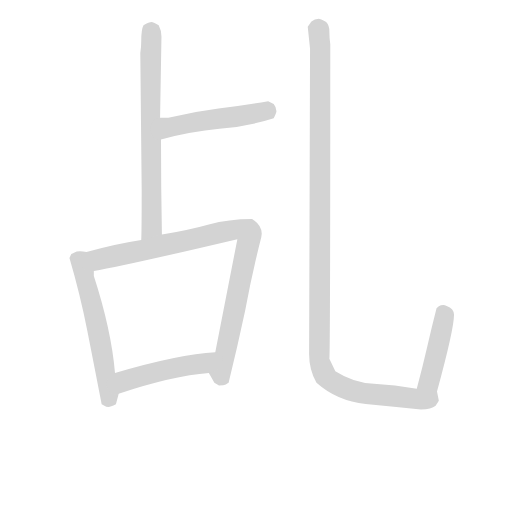
t = 0.00 s
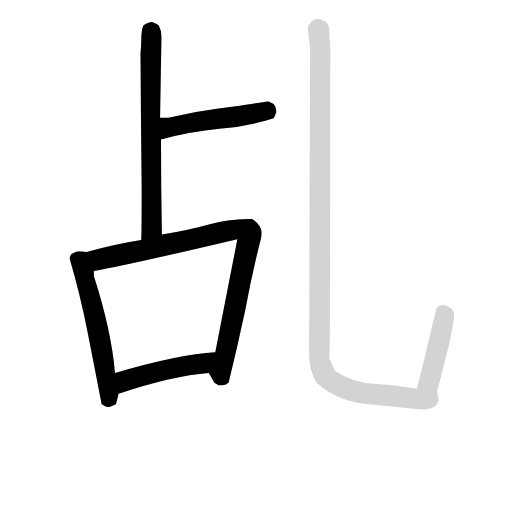
t = 3.87 s
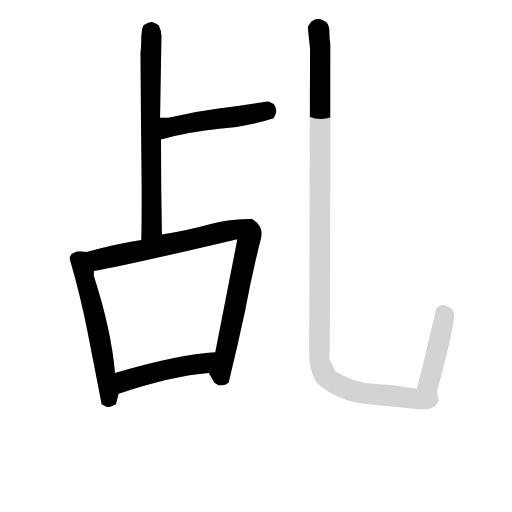
t = 4.08 s
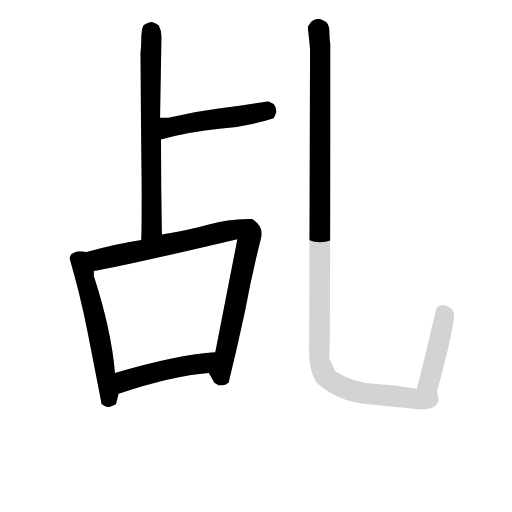
t = 4.30 s
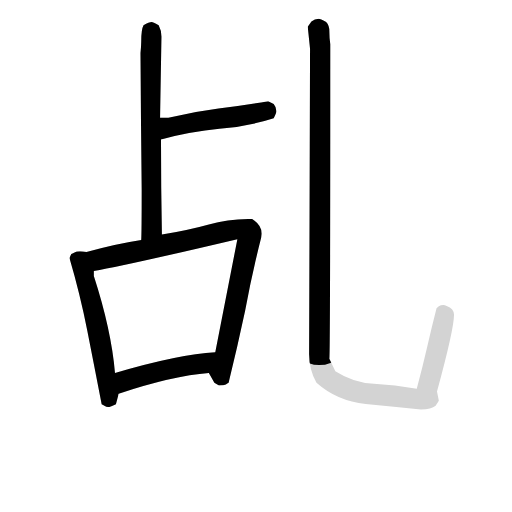
t = 4.52 s
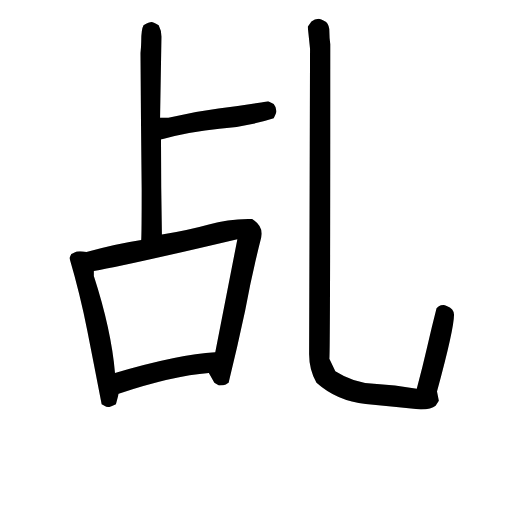
t = 5.29 s

The animated SVG that drew these frames (rendered in a browser with its animation timeline set to each time). Animation: 6 CSS @keyframes rules; one cycle of 5.29 s.

<svg version="1.1" viewBox="0 0 1024 1024" xmlns="http://www.w3.org/2000/svg">
  <!-- <g stroke="lightgray" stroke-width="4"
     transform="scale(4, 4)">
    <line x1="0" y1="0" x2="256" y2="0"></line>
    <line x1="0" y1="0" x2="0" y2="256"></line>
    <line x1="256" y1="0" x2="256" y2="256"></line>
    <line x1="0" y1="256" x2="256" y2="256"></line>
  </g>        -->
  <g transform="scale(0.92, -0.92) translate(60, -830)">
    <style type="text/css">
      
        @keyframes keyframes0 {
          from {
            stroke: black;
            stroke-dashoffset: 721;
            stroke-width: 128;
          }
          70% {
            animation-timing-function: step-end;
            stroke: black;
            stroke-dashoffset: 0;
            stroke-width: 128;
          }
          to {
            stroke: black;
            stroke-width: 151;
          }
        }
        #make-me-a-hanzi-animation-0 {
          animation: keyframes0 0.8367513020833334s both;
          animation-delay: 0s;
          animation-timing-function: linear;
        }
      
        @keyframes keyframes1 {
          from {
            stroke: black;
            stroke-dashoffset: 498;
            stroke-width: 128;
          }
          62% {
            animation-timing-function: step-end;
            stroke: black;
            stroke-dashoffset: 0;
            stroke-width: 128;
          }
          to {
            stroke: black;
            stroke-width: 151;
          }
        }
        #make-me-a-hanzi-animation-1 {
          animation: keyframes1 0.6552734375s both;
          animation-delay: 0.8367513020833334s;
          animation-timing-function: linear;
        }
      
        @keyframes keyframes2 {
          from {
            stroke: black;
            stroke-dashoffset: 581;
            stroke-width: 128;
          }
          65% {
            animation-timing-function: step-end;
            stroke: black;
            stroke-dashoffset: 0;
            stroke-width: 128;
          }
          to {
            stroke: black;
            stroke-width: 151;
          }
        }
        #make-me-a-hanzi-animation-2 {
          animation: keyframes2 0.7228190104166666s both;
          animation-delay: 1.4920247395833335s;
          animation-timing-function: linear;
        }
      
        @keyframes keyframes3 {
          from {
            stroke: black;
            stroke-dashoffset: 938;
            stroke-width: 128;
          }
          75% {
            animation-timing-function: step-end;
            stroke: black;
            stroke-dashoffset: 0;
            stroke-width: 128;
          }
          to {
            stroke: black;
            stroke-width: 151;
          }
        }
        #make-me-a-hanzi-animation-3 {
          animation: keyframes3 1.0133463541666667s both;
          animation-delay: 2.21484375s;
          animation-timing-function: linear;
        }
      
        @keyframes keyframes4 {
          from {
            stroke: black;
            stroke-dashoffset: 476;
            stroke-width: 128;
          }
          61% {
            animation-timing-function: step-end;
            stroke: black;
            stroke-dashoffset: 0;
            stroke-width: 128;
          }
          to {
            stroke: black;
            stroke-width: 151;
          }
        }
        #make-me-a-hanzi-animation-4 {
          animation: keyframes4 0.6373697916666666s both;
          animation-delay: 3.228190104166667s;
          animation-timing-function: linear;
        }
      
        @keyframes keyframes5 {
          from {
            stroke: black;
            stroke-dashoffset: 1438;
            stroke-width: 128;
          }
          82% {
            animation-timing-function: step-end;
            stroke: black;
            stroke-dashoffset: 0;
            stroke-width: 128;
          }
          to {
            stroke: black;
            stroke-width: 151;
          }
        }
        #make-me-a-hanzi-animation-5 {
          animation: keyframes5 1.4202473958333333s both;
          animation-delay: 3.8655598958333335s;
          animation-timing-function: linear;
        }
      
    </style>
    
      <path d="M 292 320 Q 290 424 290 527 L 288 574 L 291 750 Q 291 764 285 775 Q 272 782 270 782 Q 264 782 252 775 Q 247 766 247 740 Q 247 727 245 715 L 248 418 Q 248 324 247 308 C 246 278 293 290 292 320 Z" fill="lightgray"></path>
    
      <path d="M 290 527 Q 355 544 417 550 Q 479 555 535 573 Q 541 585 541 588 Q 541 597 535 604 L 523 610 Q 470 601 415 594 Q 360 587 306 574 L 288 574 C 258 574 261 520 290 527 Z" fill="lightgray"></path>
    
      <path d="M 190 19 Q 182 113 144 230 L 144 241 C 144 271 143 279 128 282 Q 120 284 114 284 Q 106 284 102 281 Q 97 278 95 278 L 91 269 Q 114 191 130 110 Q 146 29 161 -49 L 171 -54 L 176 -55 Q 180 -55 192 -49 L 198 -26 L 190 19 Z" fill="lightgray"></path>
    
      <path d="M 144 241 Q 210 252 456 310 L 408 64 C 402 35 390 26 394 19 L 406 -2 L 416 -8 Q 427 -8 431 -6 Q 434 -3 437 -2 Q 456 75 473 155 Q 488 236 508 314 L 509 322 Q 509 341 488 354 Q 437 354 394 342 Q 351 330 292 320 L 247 308 Q 199 301 128 282 C 99 274 114 236 144 241 Z" fill="lightgray"></path>
    
      <path d="M 408 64 Q 330 60 190 19 C 161 11 170 -35 198 -26 Q 315 13 394 19 C 424 22 438 66 408 64 Z" fill="lightgray"></path>
    
      <path d="M 855 -60 Q 878 -60 887 -52 L 894 -41 L 890 -21 Q 927 115 927 146 Q 927 159 911 165 Q 907 167 904 167 Q 898 167 894 164 Q 890 161 889 160 Q 879 121 869 77.5 Q 859 34 846 -15 Q 798 -7 753 -4.5 Q 708 -2 669 23 L 656 50 Q 658 61 658 734 Q 656 748 656 761.5 Q 656 775 649 782 Q 636 789 633 789 Q 624 789 617 783 L 609 772 L 614 724 L 612 60 Q 612 26 628 -2 Q 673 -42 735 -48 Q 797 -54 855 -60 Z" fill="lightgray"></path>
    
    
      <clipPath id="make-me-a-hanzi-clip-0">
        <path d="M 292 320 Q 290 424 290 527 L 288 574 L 291 750 Q 291 764 285 775 Q 272 782 270 782 Q 264 782 252 775 Q 247 766 247 740 Q 247 727 245 715 L 248 418 Q 248 324 247 308 C 246 278 293 290 292 320 Z"></path>
      </clipPath>
      <path clip-path="url(#make-me-a-hanzi-clip-0)" d="M 269 771 L 270 337 L 254 311" fill="none" id="make-me-a-hanzi-animation-0" stroke-dasharray="593 1186" stroke-linecap="round"></path>
    
      <clipPath id="make-me-a-hanzi-clip-1">
        <path d="M 290 527 Q 355 544 417 550 Q 479 555 535 573 Q 541 585 541 588 Q 541 597 535 604 L 523 610 Q 470 601 415 594 Q 360 587 306 574 L 288 574 C 258 574 261 520 290 527 Z"></path>
      </clipPath>
      <path clip-path="url(#make-me-a-hanzi-clip-1)" d="M 296 535 L 318 556 L 519 590 L 524 584" fill="none" id="make-me-a-hanzi-animation-1" stroke-dasharray="370 740" stroke-linecap="round"></path>
    
      <clipPath id="make-me-a-hanzi-clip-2">
        <path d="M 190 19 Q 182 113 144 230 L 144 241 C 144 271 143 279 128 282 Q 120 284 114 284 Q 106 284 102 281 Q 97 278 95 278 L 91 269 Q 114 191 130 110 Q 146 29 161 -49 L 171 -54 L 176 -55 Q 180 -55 192 -49 L 198 -26 L 190 19 Z"></path>
      </clipPath>
      <path clip-path="url(#make-me-a-hanzi-clip-2)" d="M 103 269 L 113 264 L 122 240 L 148 136 L 177 -22 L 176 -42" fill="none" id="make-me-a-hanzi-animation-2" stroke-dasharray="453 906" stroke-linecap="round"></path>
    
      <clipPath id="make-me-a-hanzi-clip-3">
        <path d="M 144 241 Q 210 252 456 310 L 408 64 C 402 35 390 26 394 19 L 406 -2 L 416 -8 Q 427 -8 431 -6 Q 434 -3 437 -2 Q 456 75 473 155 Q 488 236 508 314 L 509 322 Q 509 341 488 354 Q 437 354 394 342 Q 351 330 292 320 L 247 308 Q 199 301 128 282 C 99 274 114 236 144 241 Z"></path>
      </clipPath>
      <path clip-path="url(#make-me-a-hanzi-clip-3)" d="M 138 278 L 153 268 L 168 268 L 449 331 L 478 327 L 482 313 L 419 22 L 420 12 L 428 8" fill="none" id="make-me-a-hanzi-animation-3" stroke-dasharray="810 1620" stroke-linecap="round"></path>
    
      <clipPath id="make-me-a-hanzi-clip-4">
        <path d="M 408 64 Q 330 60 190 19 C 161 11 170 -35 198 -26 Q 315 13 394 19 C 424 22 438 66 408 64 Z"></path>
      </clipPath>
      <path clip-path="url(#make-me-a-hanzi-clip-4)" d="M 205 -17 L 212 0 L 225 7 L 377 39 L 403 57" fill="none" id="make-me-a-hanzi-animation-4" stroke-dasharray="348 696" stroke-linecap="round"></path>
    
      <clipPath id="make-me-a-hanzi-clip-5">
        <path d="M 855 -60 Q 878 -60 887 -52 L 894 -41 L 890 -21 Q 927 115 927 146 Q 927 159 911 165 Q 907 167 904 167 Q 898 167 894 164 Q 890 161 889 160 Q 879 121 869 77.5 Q 859 34 846 -15 Q 798 -7 753 -4.5 Q 708 -2 669 23 L 656 50 Q 658 61 658 734 Q 656 748 656 761.5 Q 656 775 649 782 Q 636 789 633 789 Q 624 789 617 783 L 609 772 L 614 724 L 612 60 Q 612 26 628 -2 Q 673 -42 735 -48 Q 797 -54 855 -60 Z"></path>
      </clipPath>
      <path clip-path="url(#make-me-a-hanzi-clip-5)" d="M 631 774 L 638 688 L 634 53 L 648 11 L 681 -10 L 717 -23 L 860 -36 L 866 -31 L 889 60 L 906 145 L 901 150" fill="none" id="make-me-a-hanzi-animation-5" stroke-dasharray="1310 2620" stroke-linecap="round"></path>
    
  </g>
</svg>
